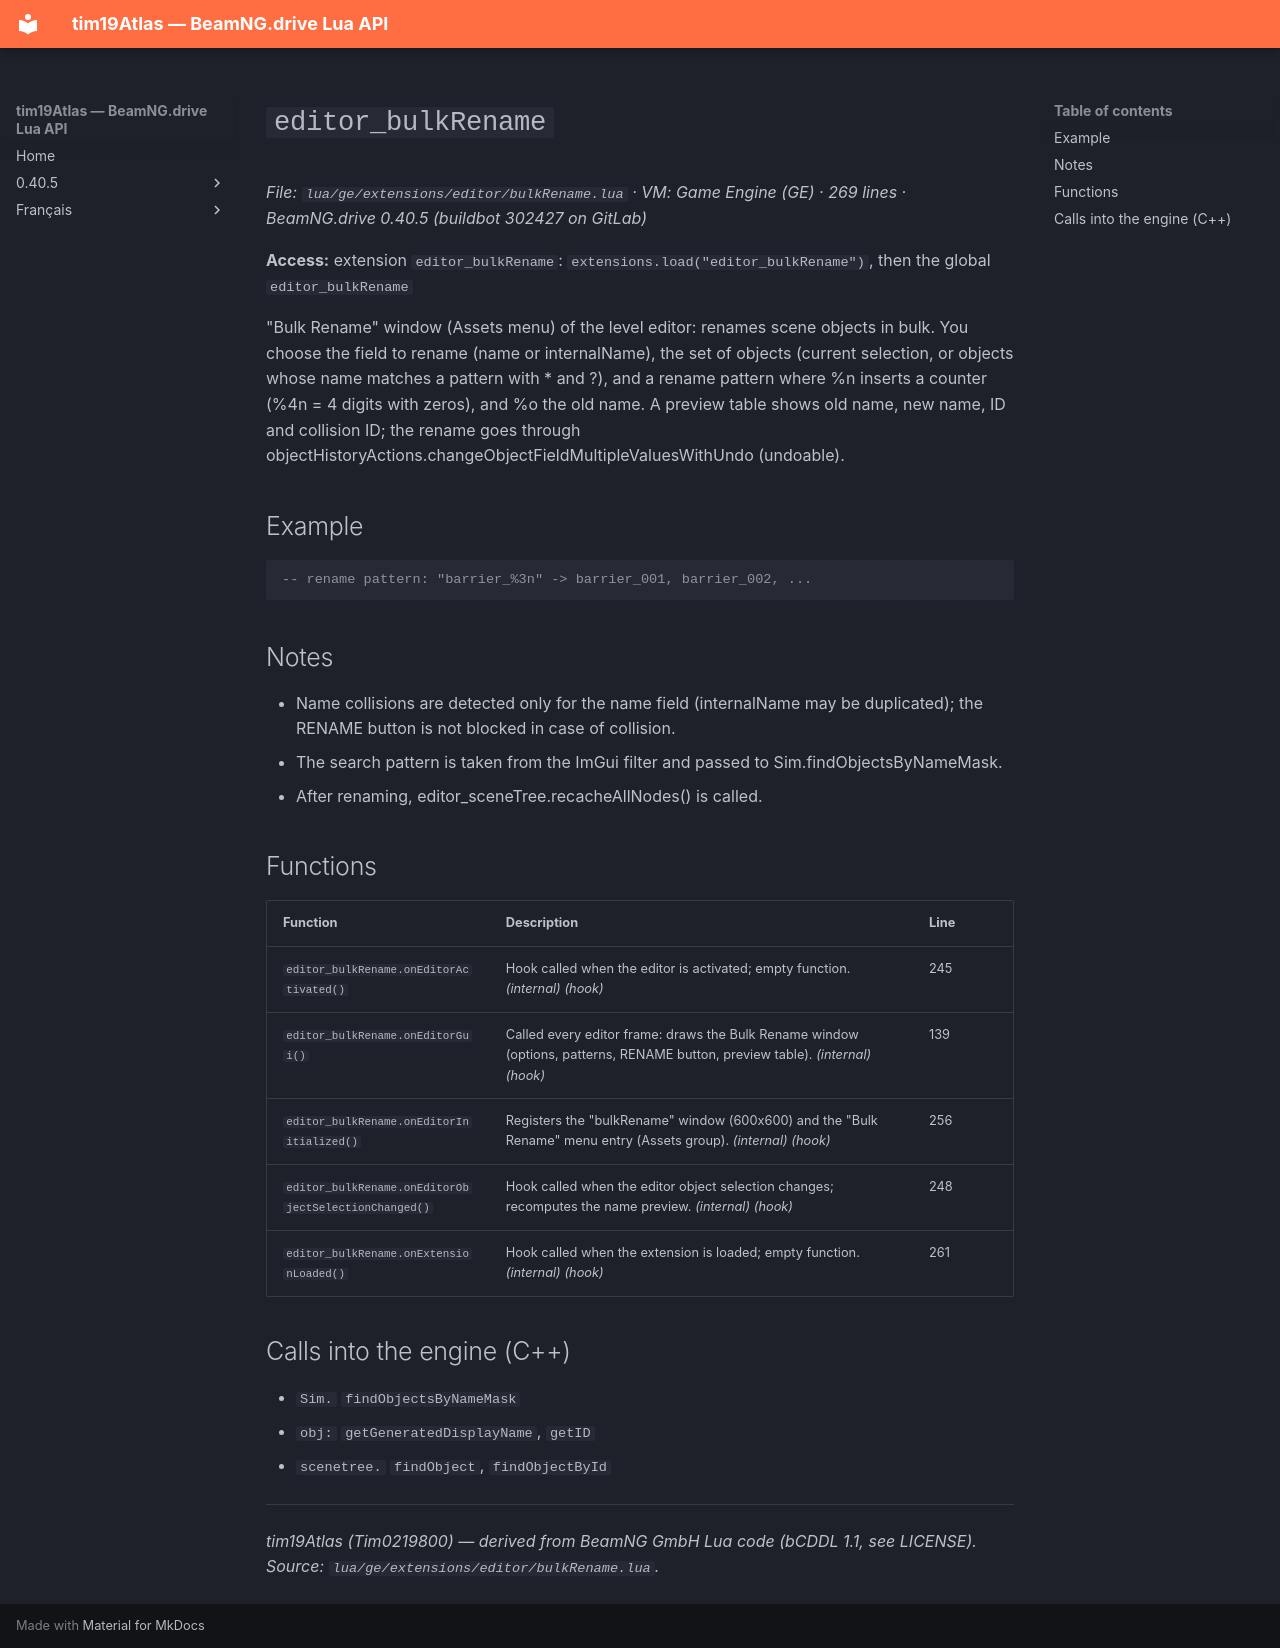

repository: Tim0219800/beamng-lua-atlas · page: 0.40.5/ge/extensions/editor/bulkRename.html · generator: mkdocs

# `editor_bulkRename`

*File: `lua/ge/extensions/editor/bulkRename.lua` · VM: Game Engine (GE) · 269 lines · BeamNG.drive 0.40.5 (buildbot 302427 on GitLab)*

**Access:** extension `editor_bulkRename`: `extensions.load("editor_bulkRename")`, then the global `editor_bulkRename`

"Bulk Rename" window (Assets menu) of the level editor: renames scene objects in bulk. You choose the field to rename (name or internalName), the set of objects (current selection, or objects whose name matches a pattern with * and ?), and a rename pattern where %n inserts a counter (%4n = 4 digits with zeros), and %o the old name. A preview table shows old name, new name, ID and collision ID; the rename goes through objectHistoryActions.changeObjectFieldMultipleValuesWithUndo (undoable).

## Example

```lua
-- rename pattern: "barrier_%3n" -> barrier_001, barrier_002, ...
```

## Notes

- Name collisions are detected only for the name field (internalName may be duplicated); the RENAME button is not blocked in case of collision.
- The search pattern is taken from the ImGui filter and passed to Sim.findObjectsByNameMask.
- After renaming, editor_sceneTree.recacheAllNodes() is called.

## Functions

| Function | Description | Line |
|---|---|---|
| `editor_bulkRename.onEditorActivated()` | Hook called when the editor is activated; empty function. *(internal)* *(hook)* | 245 |
| `editor_bulkRename.onEditorGui()` | Called every editor frame: draws the Bulk Rename window (options, patterns, RENAME button, preview table). *(internal)* *(hook)* | 139 |
| `editor_bulkRename.onEditorInitialized()` | Registers the "bulkRename" window (600x600) and the "Bulk Rename" menu entry (Assets group). *(internal)* *(hook)* | 256 |
| `editor_bulkRename.onEditorObjectSelectionChanged()` | Hook called when the editor object selection changes; recomputes the name preview. *(internal)* *(hook)* | 248 |
| `editor_bulkRename.onExtensionLoaded()` | Hook called when the extension is loaded; empty function. *(internal)* *(hook)* | 261 |

## Calls into the engine (C++)

- `Sim.` `findObjectsByNameMask`
- `obj:` `getGeneratedDisplayName`, `getID`
- `scenetree.` `findObject`, `findObjectById`

---
*tim19Atlas (Tim0219800) — derived from BeamNG GmbH Lua code (bCDDL 1.1, see LICENSE). Source: `lua/ge/extensions/editor/bulkRename.lua`.*
